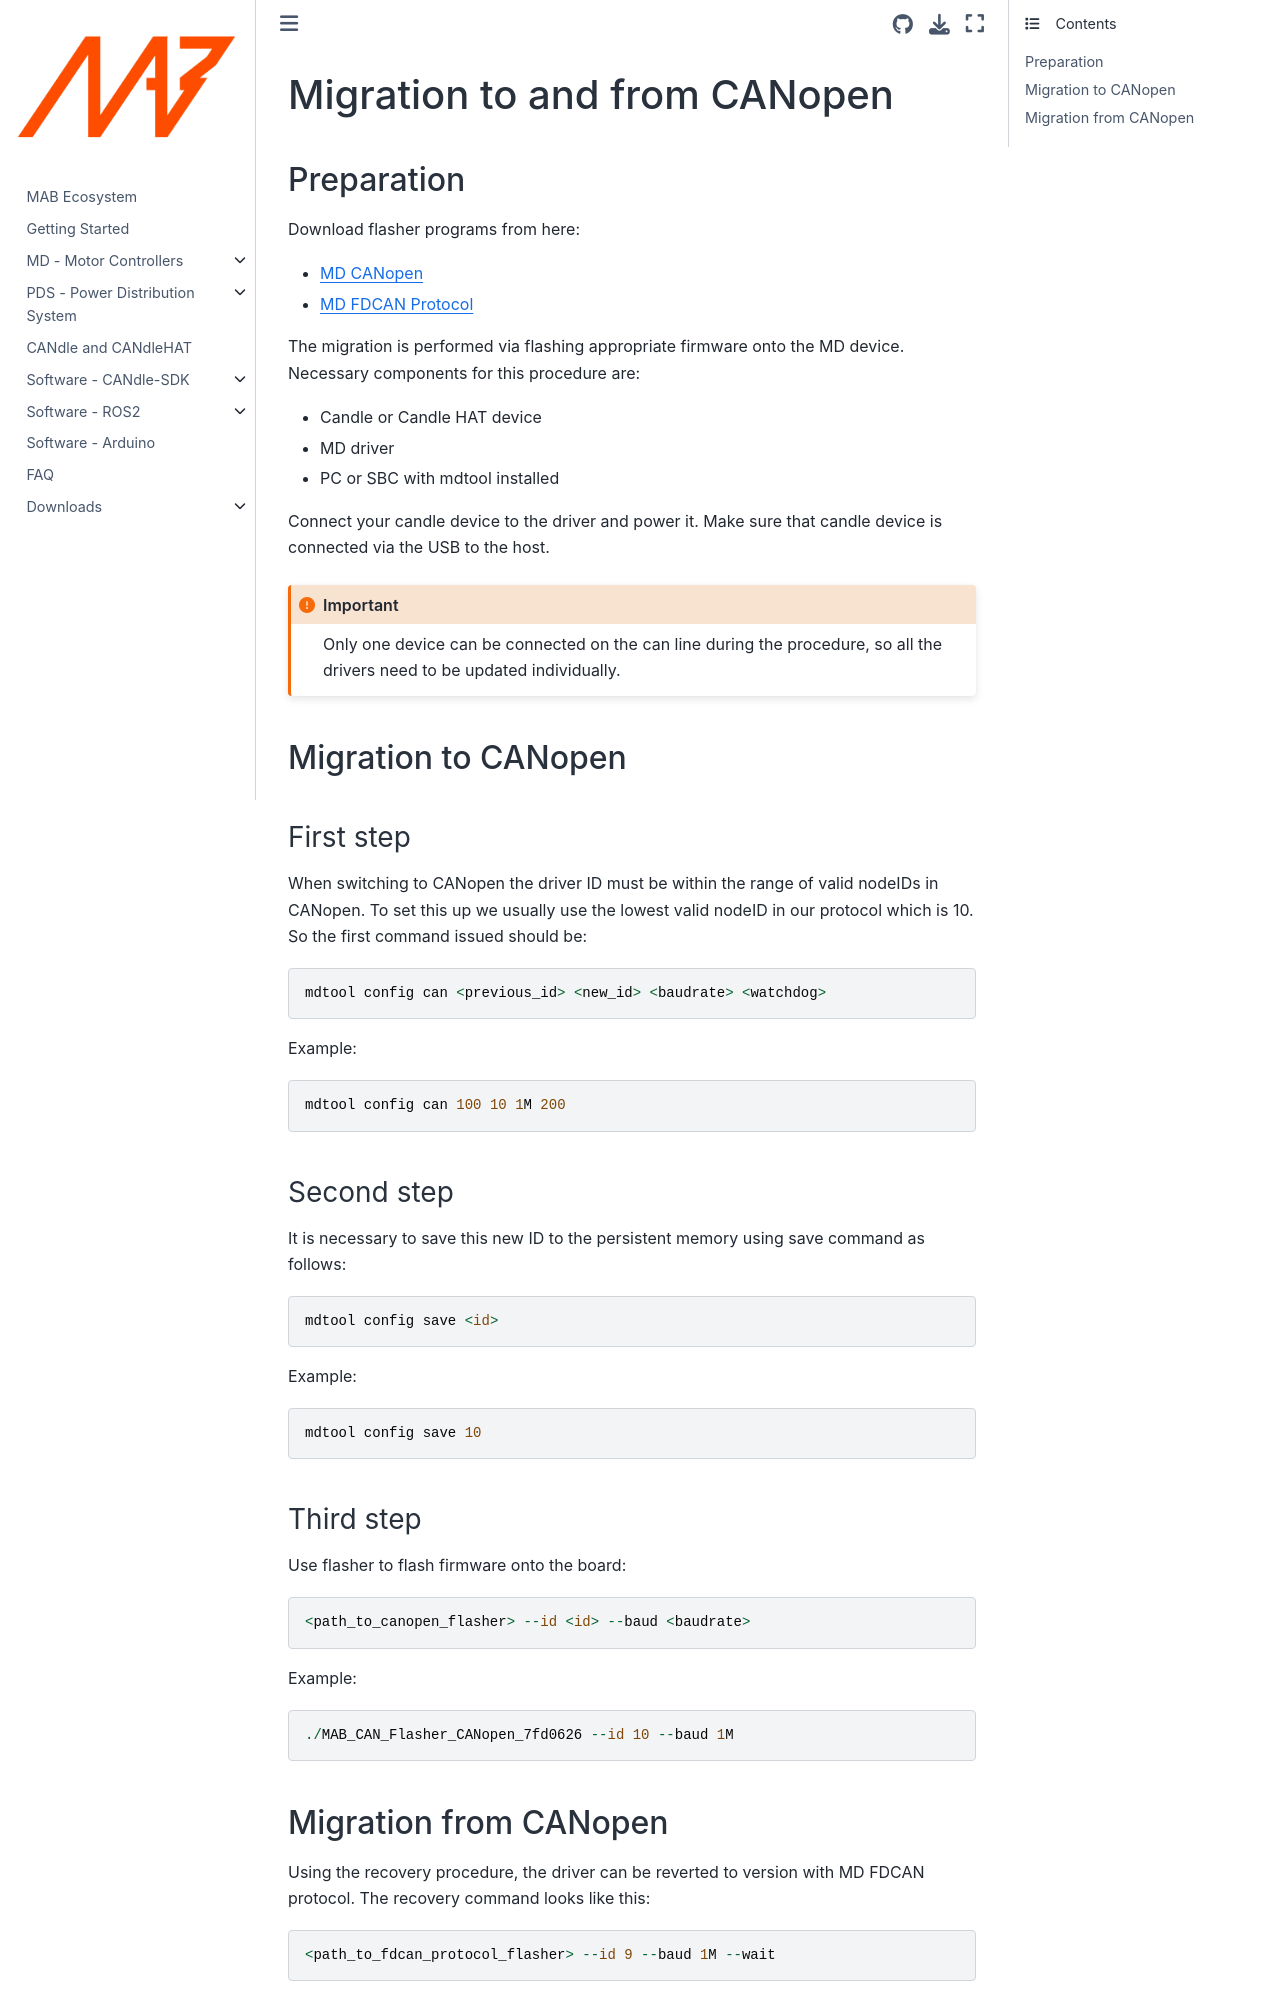

repository: mabrobotics/MD80-x-CANdle-Documentation · page: candlelib/md_canopen/TransitionProcedure.html · generator: jekyll

# Migration to and from CANopen

### Preparation

Download flasher programs from here:
- [MD CANopen](canopen-flashers) 
- [MD FDCAN Protocol](software_downloads)

The migration is performed via flashing appropriate firmware onto the MD device. Necessary components for this procedure are:
- Candle or Candle HAT device
- MD driver
- PC or SBC with mdtool installed

Connect your candle device to the driver and power it. Make sure that candle device is connected via the USB to the host.  
```{important}
Only one device can be connected on the can line during the procedure, so all the drivers need to be updated individually.
```

## Migration to CANopen


### First step

When switching to CANopen the driver ID must be within the range of valid nodeIDs in CANopen. To set this up we usually use the lowest valid nodeID in our protocol which is 10.
So the first command issued should be:
```
mdtool config can <previous_id> <new_id> <baudrate> <watchdog>
```
Example:
```
mdtool config can 100 10 1M 200
```

### Second step
It is necessary to save this new ID to the persistent memory using save command as follows:
```
mdtool config save <id>
```
Example:
```
mdtool config save 10
```

### Third step
Use flasher to flash firmware onto the board:
```
<path_to_canopen_flasher> --id <id> --baud <baudrate>
```
Example:
```
./MAB_CAN_Flasher_CANopen_7fd0626 --id 10 --baud 1M
```
